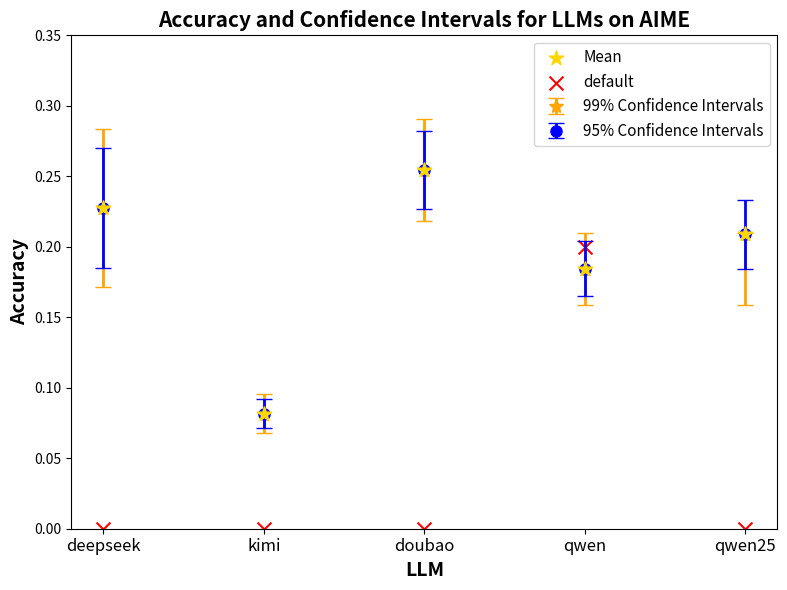

Generate this figure with matplotlib:
import matplotlib.pyplot as plt
import numpy as np

# 数据
llm_names = ['deepseek', 'kimi', 'doubao', 'qwen', 'qwen25']
means = np.array([0.2276, 0.0817, 0.2545, 0.1843, 0.2089])
conf95 = np.array([[0.1852, 0.2699], [0.0711, 0.0923], [0.2271, 0.2818], [0.1648, 0.2039], [0.1844, 0.2335]])
conf99 = np.array([[0.1717, 0.2834], [0.0678, 0.0957], [0.2185, 0.2904], [0.1586, 0.2100], [0.1586, 0.2100]])
# 红叉位置: 只有qwen有20%，其余为0
default_values = np.array([0, 0, 0, 0.2, 0])

x = np.arange(len(llm_names))

# 计算误差
yerr_95 = np.abs(conf95.T - means)
yerr_99 = np.abs(conf99.T - means)

plt.figure(figsize=(8,6))

# 99%置信区间（橙色）
plt.errorbar(x, means, yerr=yerr_99, fmt='*', color='orange',
             label='99% Confidence Intervals', capsize=6, elinewidth=2, markersize=10)

# 95%置信区间（蓝色）
plt.errorbar(x, means, yerr=yerr_95, fmt='o', color='blue',
             label='95% Confidence Intervals', capsize=6, elinewidth=2, markersize=8)

# 均值点（黄色星星覆盖）
plt.scatter(x, means, color='gold', marker='*', s=120, zorder=5, label='Mean')

# 红叉（default）
plt.scatter(x, default_values, color='red', marker='x', s=100, label='default')

plt.xticks(x, llm_names, fontsize=12)
plt.ylabel('Accuracy', fontsize=14, weight='bold')
plt.xlabel('LLM', fontsize=14, weight='bold')
plt.title('Accuracy and Confidence Intervals for LLMs on AIME', fontsize=15, weight='bold')
plt.ylim(0, 0.35)
plt.legend(fontsize=11)
plt.tight_layout()
plt.savefig('llm_accuracy.png', dpi=300) 
plt.show()